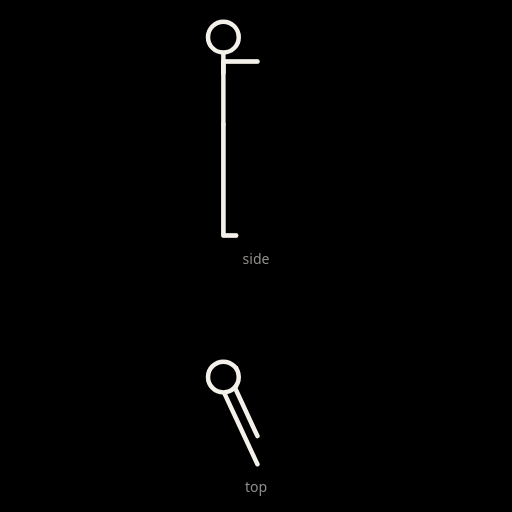
t = 0.00 s
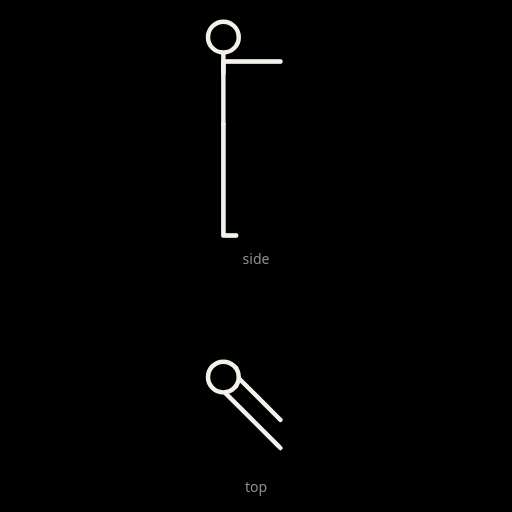
t = 0.91 s
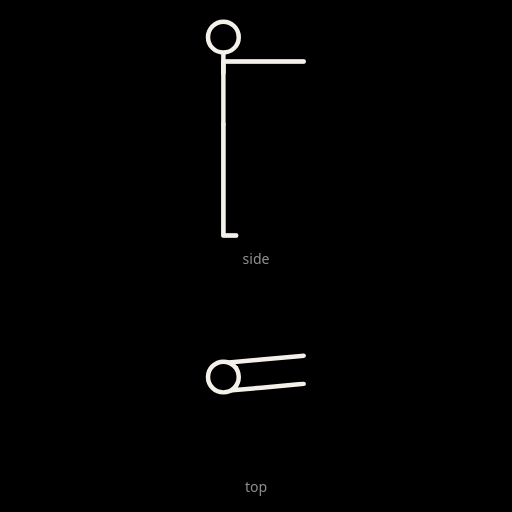
t = 1.80 s
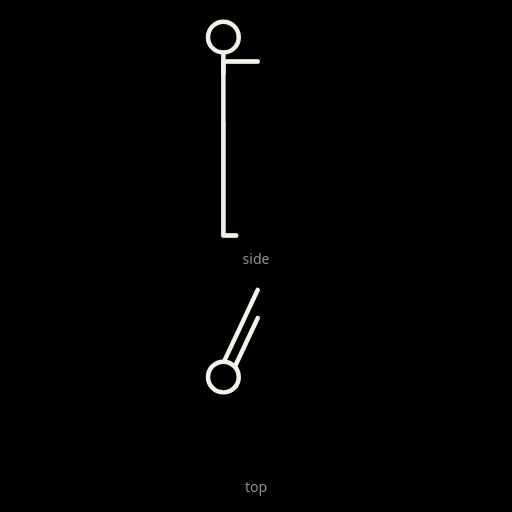
t = 2.68 s
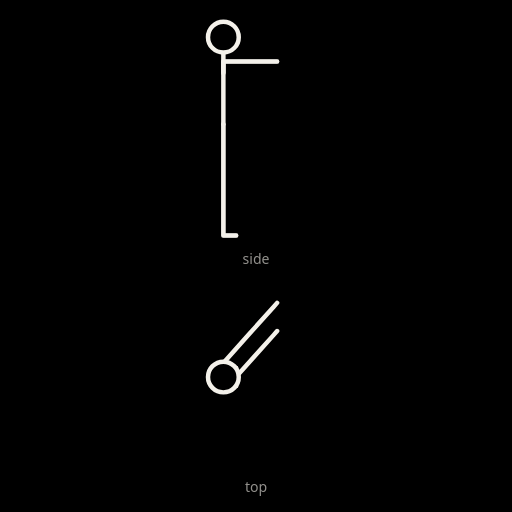
t = 3.57 s
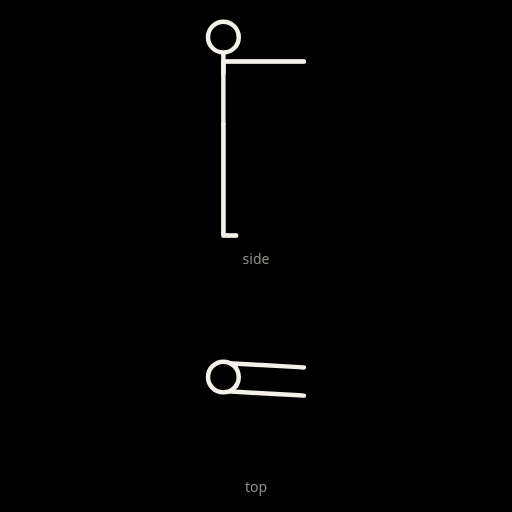
t = 4.46 s

The animated SVG that drew these frames (rendered in a browser with its animation timeline set to each time). Animation: 14 SMIL elements (animate=14); one cycle of 5.40 s, repeats indefinitely.

<svg xmlns="http://www.w3.org/2000/svg" viewBox="-348.8 -367.9 799.5 799.5" role="img" aria-label="Torso rotation stretch">
<title>Torso rotation stretch</title>
<rect x="-348.8" y="-367.9" width="799.5" height="799.5" style="fill:var(--doodle-backdrop, #000)"/>
<g fill="none" style="stroke:var(--doodle-ink, #f4f1ea)" stroke-width="7" stroke-linecap="round" stroke-linejoin="round">
<polyline points="0,-173.9 0,-173.9 0,-86 0,0 20,0" opacity="0.5"><animate attributeName="points" values="0,-173.9 0,-173.9 0,-86 0,0 20,0;0,-173.9 0,-173.9 0,-86 0,0 20,0;0,-173.9 0,-173.9 0,-86 0,0 20,0;0,-173.9 0,-173.9 0,-86 0,0 20,0;0,-173.9 0,-173.9 0,-86 0,0 20,0;0,-173.9 0,-173.9 0,-86 0,0 20,0;0,-173.9 0,-173.9 0,-86 0,0 20,0;0,-173.9 0,-173.9 0,-86 0,0 20,0;0,-173.9 0,-173.9 0,-86 0,0 20,0;0,-173.9 0,-173.9 0,-86 0,0 20,0;0,-173.9 0,-173.9 0,-86 0,0 20,0;0,-173.9 0,-173.9 0,-86 0,0 20,0;0,-173.9 0,-173.9 0,-86 0,0 20,0;0,-173.9 0,-173.9 0,-86 0,0 20,0;0,-173.9 0,-173.9 0,-86 0,0 20,0;0,-173.9 0,-173.9 0,-86 0,0 20,0;0,-173.9 0,-173.9 0,-86 0,0 20,0;0,-173.9 0,-173.9 0,-86 0,0 20,0;0,-173.9 0,-173.9 0,-86 0,0 20,0;0,-173.9 0,-173.9 0,-86 0,0 20,0;0,-173.9 0,-173.9 0,-86 0,0 20,0;0,-173.9 0,-173.9 0,-86 0,0 20,0;0,-173.9 0,-173.9 0,-86 0,0 20,0;0,-173.9 0,-173.9 0,-86 0,0 20,0;0,-173.9 0,-173.9 0,-86 0,0 20,0;0,-173.9 0,-173.9 0,-86 0,0 20,0;0,-173.9 0,-173.9 0,-86 0,0 20,0;0,-173.9 0,-173.9 0,-86 0,0 20,0;0,-173.9 0,-173.9 0,-86 0,0 20,0;0,-173.9 0,-173.9 0,-86 0,0 20,0;0,-173.9 0,-173.9 0,-86 0,0 20,0;0,-173.9 0,-173.9 0,-86 0,0 20,0;0,-173.9 0,-173.9 0,-86 0,0 20,0;0,-173.9 0,-173.9 0,-86 0,0 20,0;0,-173.9 0,-173.9 0,-86 0,0 20,0;0,-173.9 0,-173.9 0,-86 0,0 20,0;0,-173.9 0,-173.9 0,-86 0,0 20,0;0,-173.9 0,-173.9 0,-86 0,0 20,0;0,-173.9 0,-173.9 0,-86 0,0 20,0;0,-173.9 0,-173.9 0,-86 0,0 20,0;0,-173.9 0,-173.9 0,-86 0,0 20,0;0,-173.9 0,-173.9 0,-86 0,0 20,0;0,-173.9 0,-173.9 0,-86 0,0 20,0;0,-173.9 0,-173.9 0,-86 0,0 20,0;0,-173.9 0,-173.9 0,-86 0,0 20,0;0,-173.9 0,-173.9 0,-86 0,0 20,0;0,-173.9 0,-173.9 0,-86 0,0 20,0;0,-173.9 0,-173.9 0,-86 0,0 20,0;0,-173.9 0,-173.9 0,-86 0,0 20,0;0,-173.9 0,-173.9 0,-86 0,0 20,0;0,-173.9 0,-173.9 0,-86 0,0 20,0;0,-173.9 0,-173.9 0,-86 0,0 20,0;0,-173.9 0,-173.9 0,-86 0,0 20,0;0,-173.9 0,-173.9 0,-86 0,0 20,0;0,-173.9 0,-173.9 0,-86 0,0 20,0;0,-173.9 0,-173.9 0,-86 0,0 20,0;0,-173.9 0,-173.9 0,-86 0,0 20,0;0,-173.9 0,-173.9 0,-86 0,0 20,0;0,-173.9 0,-173.9 0,-86 0,0 20,0;0,-173.9 0,-173.9 0,-86 0,0 20,0;0,-173.9 0,-173.9 0,-86 0,0 20,0" dur="5.4s" repeatCount="indefinite" calcMode="linear" keyTimes="0.0000;0.0926;0.1071;0.1217;0.1362;0.1508;0.1653;0.1799;0.1944;0.2090;0.2235;0.2381;0.2526;0.2672;0.2817;0.2963;0.2963;0.3108;0.3254;0.3399;0.3545;0.3690;0.3836;0.3981;0.4127;0.4272;0.4418;0.4563;0.4709;0.4854;0.5000;0.5926;0.6071;0.6217;0.6362;0.6508;0.6653;0.6799;0.6944;0.7090;0.7235;0.7381;0.7526;0.7672;0.7817;0.7963;0.7963;0.8108;0.8254;0.8399;0.8545;0.8690;0.8836;0.8981;0.9127;0.9272;0.9418;0.9563;0.9709;0.9854;1.0000"/></polyline><polyline points="0,-253.9 0,-271.9 25.4,-271.9 49.8,-271.9 53.2,-271.9" opacity="0.5"><animate attributeName="points" values="0,-253.9 0,-271.9 25.4,-271.9 49.8,-271.9 53.2,-271.9;0,-253.9 0,-271.9 25.4,-271.9 49.8,-271.9 53.2,-271.9;0,-253.9 0,-271.9 26.2,-271.9 51.4,-271.9 54.8,-271.9;0,-253.9 0,-271.9 28.4,-271.9 55.8,-271.9 59.5,-271.9;0,-253.9 0,-271.9 31.9,-271.9 62.7,-271.9 66.9,-271.9;0,-253.9 0,-271.9 36.3,-271.9 71.4,-271.9 76.2,-271.9;0,-253.9 0,-271.9 41.2,-271.9 81.1,-271.9 86.5,-271.9;0,-253.9 0,-271.9 46.2,-271.9 90.7,-271.9 96.9,-271.9;0,-253.9 0,-271.9 50.6,-271.9 99.5,-271.9 106.3,-271.9;0,-253.9 0,-271.9 54.3,-271.9 106.7,-271.9 113.9,-271.9;0,-253.9 0,-271.9 56.9,-271.9 112,-271.9 119.6,-271.9;0,-253.9 0,-271.9 58.6,-271.9 115.3,-271.9 123.1,-271.9;0,-253.9 0,-271.9 59.5,-271.9 117.1,-271.9 125,-271.9;0,-253.9 0,-271.9 59.9,-271.9 117.8,-271.9 125.8,-271.9;0,-253.9 0,-271.9 60,-271.9 118,-271.9 126,-271.9;0,-253.9 0,-271.9 60,-271.9 118,-271.9 126,-271.9;0,-253.9 0,-271.9 60,-271.9 118,-271.9 126,-271.9;0,-253.9 0,-271.9 60,-271.9 118,-271.9 126,-271.9;0,-253.9 0,-271.9 59.9,-271.9 117.8,-271.9 125.8,-271.9;0,-253.9 0,-271.9 59.5,-271.9 117.1,-271.9 125,-271.9;0,-253.9 0,-271.9 58.6,-271.9 115.3,-271.9 123.1,-271.9;0,-253.9 0,-271.9 56.9,-271.9 112,-271.9 119.6,-271.9;0,-253.9 0,-271.9 54.3,-271.9 106.7,-271.9 113.9,-271.9;0,-253.9 0,-271.9 50.6,-271.9 99.5,-271.9 106.3,-271.9;0,-253.9 0,-271.9 46.2,-271.9 90.7,-271.9 96.9,-271.9;0,-253.9 0,-271.9 41.2,-271.9 81.1,-271.9 86.5,-271.9;0,-253.9 0,-271.9 36.3,-271.9 71.4,-271.9 76.2,-271.9;0,-253.9 0,-271.9 31.9,-271.9 62.7,-271.9 66.9,-271.9;0,-253.9 0,-271.9 28.4,-271.9 55.8,-271.9 59.5,-271.9;0,-253.9 0,-271.9 26.2,-271.9 51.4,-271.9 54.8,-271.9;0,-253.9 0,-271.9 25.4,-271.9 49.8,-271.9 53.2,-271.9;0,-253.9 0,-271.9 25.4,-271.9 49.8,-271.9 53.2,-271.9;0,-253.9 0,-271.9 26.2,-271.9 51.4,-271.9 54.8,-271.9;0,-253.9 0,-271.9 28.4,-271.9 55.8,-271.9 59.5,-271.9;0,-253.9 0,-271.9 31.9,-271.9 62.7,-271.9 66.9,-271.9;0,-253.9 0,-271.9 36.3,-271.9 71.4,-271.9 76.2,-271.9;0,-253.9 0,-271.9 41.2,-271.9 81.1,-271.9 86.5,-271.9;0,-253.9 0,-271.9 46.2,-271.9 90.7,-271.9 96.9,-271.9;0,-253.9 0,-271.9 50.6,-271.9 99.5,-271.9 106.3,-271.9;0,-253.9 0,-271.9 54.3,-271.9 106.7,-271.9 113.9,-271.9;0,-253.9 0,-271.9 56.9,-271.9 112,-271.9 119.6,-271.9;0,-253.9 0,-271.9 58.6,-271.9 115.3,-271.9 123.1,-271.9;0,-253.9 0,-271.9 59.5,-271.9 117.1,-271.9 125,-271.9;0,-253.9 0,-271.9 59.9,-271.9 117.8,-271.9 125.8,-271.9;0,-253.9 0,-271.9 60,-271.9 118,-271.9 126,-271.9;0,-253.9 0,-271.9 60,-271.9 118,-271.9 126,-271.9;0,-253.9 0,-271.9 60,-271.9 118,-271.9 126,-271.9;0,-253.9 0,-271.9 60,-271.9 118,-271.9 126,-271.9;0,-253.9 0,-271.9 59.9,-271.9 117.8,-271.9 125.8,-271.9;0,-253.9 0,-271.9 59.5,-271.9 117.1,-271.9 125,-271.9;0,-253.9 0,-271.9 58.6,-271.9 115.3,-271.9 123.1,-271.9;0,-253.9 0,-271.9 56.9,-271.9 112,-271.9 119.6,-271.9;0,-253.9 0,-271.9 54.3,-271.9 106.7,-271.9 113.9,-271.9;0,-253.9 0,-271.9 50.6,-271.9 99.5,-271.9 106.3,-271.9;0,-253.9 0,-271.9 46.2,-271.9 90.7,-271.9 96.9,-271.9;0,-253.9 0,-271.9 41.2,-271.9 81.1,-271.9 86.5,-271.9;0,-253.9 0,-271.9 36.3,-271.9 71.4,-271.9 76.2,-271.9;0,-253.9 0,-271.9 31.9,-271.9 62.7,-271.9 66.9,-271.9;0,-253.9 0,-271.9 28.4,-271.9 55.8,-271.9 59.5,-271.9;0,-253.9 0,-271.9 26.2,-271.9 51.4,-271.9 54.8,-271.9;0,-253.9 0,-271.9 25.4,-271.9 49.8,-271.9 53.2,-271.9" dur="5.4s" repeatCount="indefinite" calcMode="linear" keyTimes="0.0000;0.0926;0.1071;0.1217;0.1362;0.1508;0.1653;0.1799;0.1944;0.2090;0.2235;0.2381;0.2526;0.2672;0.2817;0.2963;0.2963;0.3108;0.3254;0.3399;0.3545;0.3690;0.3836;0.3981;0.4127;0.4272;0.4418;0.4563;0.4709;0.4854;0.5000;0.5926;0.6071;0.6217;0.6362;0.6508;0.6653;0.6799;0.6944;0.7090;0.7235;0.7381;0.7526;0.7672;0.7817;0.7963;0.7963;0.8108;0.8254;0.8399;0.8545;0.8690;0.8836;0.8981;0.9127;0.9272;0.9418;0.9563;0.9709;0.9854;1.0000"/></polyline><polyline points="0,-173.9 0,-213.9 0,-253.9 0,-273.9 0,-285.9"><animate attributeName="points" values="0,-173.9 0,-213.9 0,-253.9 0,-273.9 0,-285.9;0,-173.9 0,-213.9 0,-253.9 0,-273.9 0,-285.9;0,-173.9 0,-213.9 0,-253.9 0,-273.9 0,-285.9;0,-173.9 0,-213.9 0,-253.9 0,-273.9 0,-285.9;0,-173.9 0,-213.9 0,-253.9 0,-273.9 0,-285.9;0,-173.9 0,-213.9 0,-253.9 0,-273.9 0,-285.9;0,-173.9 0,-213.9 0,-253.9 0,-273.9 0,-285.9;0,-173.9 0,-213.9 0,-253.9 0,-273.9 0,-285.9;0,-173.9 0,-213.9 0,-253.9 0,-273.9 0,-285.9;0,-173.9 0,-213.9 0,-253.9 0,-273.9 0,-285.9;0,-173.9 0,-213.9 0,-253.9 0,-273.9 0,-285.9;0,-173.9 0,-213.9 0,-253.9 0,-273.9 0,-285.9;0,-173.9 0,-213.9 0,-253.9 0,-273.9 0,-285.9;0,-173.9 0,-213.9 0,-253.9 0,-273.9 0,-285.9;0,-173.9 0,-213.9 0,-253.9 0,-273.9 0,-285.9;0,-173.9 0,-213.9 0,-253.9 0,-273.9 0,-285.9;0,-173.9 0,-213.9 0,-253.9 0,-273.9 0,-285.9;0,-173.9 0,-213.9 0,-253.9 0,-273.9 0,-285.9;0,-173.9 0,-213.9 0,-253.9 0,-273.9 0,-285.9;0,-173.9 0,-213.9 0,-253.9 0,-273.9 0,-285.9;0,-173.9 0,-213.9 0,-253.9 0,-273.9 0,-285.9;0,-173.9 0,-213.9 0,-253.9 0,-273.9 0,-285.9;0,-173.9 0,-213.9 0,-253.9 0,-273.9 0,-285.9;0,-173.9 0,-213.9 0,-253.9 0,-273.9 0,-285.9;0,-173.9 0,-213.9 0,-253.9 0,-273.9 0,-285.9;0,-173.9 0,-213.9 0,-253.9 0,-273.9 0,-285.9;0,-173.9 0,-213.9 0,-253.9 0,-273.9 0,-285.9;0,-173.9 0,-213.9 0,-253.9 0,-273.9 0,-285.9;0,-173.9 0,-213.9 0,-253.9 0,-273.9 0,-285.9;0,-173.9 0,-213.9 0,-253.9 0,-273.9 0,-285.9;0,-173.9 0,-213.9 0,-253.9 0,-273.9 0,-285.9;0,-173.9 0,-213.9 0,-253.9 0,-273.9 0,-285.9;0,-173.9 0,-213.9 0,-253.9 0,-273.9 0,-285.9;0,-173.9 0,-213.9 0,-253.9 0,-273.9 0,-285.9;0,-173.9 0,-213.9 0,-253.9 0,-273.9 0,-285.9;0,-173.9 0,-213.9 0,-253.9 0,-273.9 0,-285.9;0,-173.9 0,-213.9 0,-253.9 0,-273.9 0,-285.9;0,-173.9 0,-213.9 0,-253.9 0,-273.9 0,-285.9;0,-173.9 0,-213.9 0,-253.9 0,-273.9 0,-285.9;0,-173.9 0,-213.9 0,-253.9 0,-273.9 0,-285.9;0,-173.9 0,-213.9 0,-253.9 0,-273.9 0,-285.9;0,-173.9 0,-213.9 0,-253.9 0,-273.9 0,-285.9;0,-173.9 0,-213.9 0,-253.9 0,-273.9 0,-285.9;0,-173.9 0,-213.9 0,-253.9 0,-273.9 0,-285.9;0,-173.9 0,-213.9 0,-253.9 0,-273.9 0,-285.9;0,-173.9 0,-213.9 0,-253.9 0,-273.9 0,-285.9;0,-173.9 0,-213.9 0,-253.9 0,-273.9 0,-285.9;0,-173.9 0,-213.9 0,-253.9 0,-273.9 0,-285.9;0,-173.9 0,-213.9 0,-253.9 0,-273.9 0,-285.9;0,-173.9 0,-213.9 0,-253.9 0,-273.9 0,-285.9;0,-173.9 0,-213.9 0,-253.9 0,-273.9 0,-285.9;0,-173.9 0,-213.9 0,-253.9 0,-273.9 0,-285.9;0,-173.9 0,-213.9 0,-253.9 0,-273.9 0,-285.9;0,-173.9 0,-213.9 0,-253.9 0,-273.9 0,-285.9;0,-173.9 0,-213.9 0,-253.9 0,-273.9 0,-285.9;0,-173.9 0,-213.9 0,-253.9 0,-273.9 0,-285.9;0,-173.9 0,-213.9 0,-253.9 0,-273.9 0,-285.9;0,-173.9 0,-213.9 0,-253.9 0,-273.9 0,-285.9;0,-173.9 0,-213.9 0,-253.9 0,-273.9 0,-285.9;0,-173.9 0,-213.9 0,-253.9 0,-273.9 0,-285.9;0,-173.9 0,-213.9 0,-253.9 0,-273.9 0,-285.9" dur="5.4s" repeatCount="indefinite" calcMode="linear" keyTimes="0.0000;0.0926;0.1071;0.1217;0.1362;0.1508;0.1653;0.1799;0.1944;0.2090;0.2235;0.2381;0.2526;0.2672;0.2817;0.2963;0.2963;0.3108;0.3254;0.3399;0.3545;0.3690;0.3836;0.3981;0.4127;0.4272;0.4418;0.4563;0.4709;0.4854;0.5000;0.5926;0.6071;0.6217;0.6362;0.6508;0.6653;0.6799;0.6944;0.7090;0.7235;0.7381;0.7526;0.7672;0.7817;0.7963;0.7963;0.8108;0.8254;0.8399;0.8545;0.8690;0.8836;0.8981;0.9127;0.9272;0.9418;0.9563;0.9709;0.9854;1.0000"/></polyline><circle cx="0" cy="-309.9" r="24" style="fill:var(--doodle-paper, #000)"><animate attributeName="cx" values="0;0;0;0;0;0;0;0;0;0;0;0;0;0;0;0;0;0;0;0;0;0;0;0;0;0;0;0;0;0;0;0;0;0;0;0;0;0;0;0;0;0;0;0;0;0;0;0;0;0;0;0;0;0;0;0;0;0;0;0;0" dur="5.4s" repeatCount="indefinite" calcMode="linear" keyTimes="0.0000;0.0926;0.1071;0.1217;0.1362;0.1508;0.1653;0.1799;0.1944;0.2090;0.2235;0.2381;0.2526;0.2672;0.2817;0.2963;0.2963;0.3108;0.3254;0.3399;0.3545;0.3690;0.3836;0.3981;0.4127;0.4272;0.4418;0.4563;0.4709;0.4854;0.5000;0.5926;0.6071;0.6217;0.6362;0.6508;0.6653;0.6799;0.6944;0.7090;0.7235;0.7381;0.7526;0.7672;0.7817;0.7963;0.7963;0.8108;0.8254;0.8399;0.8545;0.8690;0.8836;0.8981;0.9127;0.9272;0.9418;0.9563;0.9709;0.9854;1.0000"/><animate attributeName="cy" values="-309.9;-309.9;-309.9;-309.9;-309.9;-309.9;-309.9;-309.9;-309.9;-309.9;-309.9;-309.9;-309.9;-309.9;-309.9;-309.9;-309.9;-309.9;-309.9;-309.9;-309.9;-309.9;-309.9;-309.9;-309.9;-309.9;-309.9;-309.9;-309.9;-309.9;-309.9;-309.9;-309.9;-309.9;-309.9;-309.9;-309.9;-309.9;-309.9;-309.9;-309.9;-309.9;-309.9;-309.9;-309.9;-309.9;-309.9;-309.9;-309.9;-309.9;-309.9;-309.9;-309.9;-309.9;-309.9;-309.9;-309.9;-309.9;-309.9;-309.9;-309.9" dur="5.4s" repeatCount="indefinite" calcMode="linear" keyTimes="0.0000;0.0926;0.1071;0.1217;0.1362;0.1508;0.1653;0.1799;0.1944;0.2090;0.2235;0.2381;0.2526;0.2672;0.2817;0.2963;0.2963;0.3108;0.3254;0.3399;0.3545;0.3690;0.3836;0.3981;0.4127;0.4272;0.4418;0.4563;0.4709;0.4854;0.5000;0.5926;0.6071;0.6217;0.6362;0.6508;0.6653;0.6799;0.6944;0.7090;0.7235;0.7381;0.7526;0.7672;0.7817;0.7963;0.7963;0.8108;0.8254;0.8399;0.8545;0.8690;0.8836;0.8981;0.9127;0.9272;0.9418;0.9563;0.9709;0.9854;1.0000"/></circle><polyline points="0,-173.9 0,-173.9 0,-86 0,0 20,0"><animate attributeName="points" values="0,-173.9 0,-173.9 0,-86 0,0 20,0;0,-173.9 0,-173.9 0,-86 0,0 20,0;0,-173.9 0,-173.9 0,-86 0,0 20,0;0,-173.9 0,-173.9 0,-86 0,0 20,0;0,-173.9 0,-173.9 0,-86 0,0 20,0;0,-173.9 0,-173.9 0,-86 0,0 20,0;0,-173.9 0,-173.9 0,-86 0,0 20,0;0,-173.9 0,-173.9 0,-86 0,0 20,0;0,-173.9 0,-173.9 0,-86 0,0 20,0;0,-173.9 0,-173.9 0,-86 0,0 20,0;0,-173.9 0,-173.9 0,-86 0,0 20,0;0,-173.9 0,-173.9 0,-86 0,0 20,0;0,-173.9 0,-173.9 0,-86 0,0 20,0;0,-173.9 0,-173.9 0,-86 0,0 20,0;0,-173.9 0,-173.9 0,-86 0,0 20,0;0,-173.9 0,-173.9 0,-86 0,0 20,0;0,-173.9 0,-173.9 0,-86 0,0 20,0;0,-173.9 0,-173.9 0,-86 0,0 20,0;0,-173.9 0,-173.9 0,-86 0,0 20,0;0,-173.9 0,-173.9 0,-86 0,0 20,0;0,-173.9 0,-173.9 0,-86 0,0 20,0;0,-173.9 0,-173.9 0,-86 0,0 20,0;0,-173.9 0,-173.9 0,-86 0,0 20,0;0,-173.9 0,-173.9 0,-86 0,0 20,0;0,-173.9 0,-173.9 0,-86 0,0 20,0;0,-173.9 0,-173.9 0,-86 0,0 20,0;0,-173.9 0,-173.9 0,-86 0,0 20,0;0,-173.9 0,-173.9 0,-86 0,0 20,0;0,-173.9 0,-173.9 0,-86 0,0 20,0;0,-173.9 0,-173.9 0,-86 0,0 20,0;0,-173.9 0,-173.9 0,-86 0,0 20,0;0,-173.9 0,-173.9 0,-86 0,0 20,0;0,-173.9 0,-173.9 0,-86 0,0 20,0;0,-173.9 0,-173.9 0,-86 0,0 20,0;0,-173.9 0,-173.9 0,-86 0,0 20,0;0,-173.9 0,-173.9 0,-86 0,0 20,0;0,-173.9 0,-173.9 0,-86 0,0 20,0;0,-173.9 0,-173.9 0,-86 0,0 20,0;0,-173.9 0,-173.9 0,-86 0,0 20,0;0,-173.9 0,-173.9 0,-86 0,0 20,0;0,-173.9 0,-173.9 0,-86 0,0 20,0;0,-173.9 0,-173.9 0,-86 0,0 20,0;0,-173.9 0,-173.9 0,-86 0,0 20,0;0,-173.9 0,-173.9 0,-86 0,0 20,0;0,-173.9 0,-173.9 0,-86 0,0 20,0;0,-173.9 0,-173.9 0,-86 0,0 20,0;0,-173.9 0,-173.9 0,-86 0,0 20,0;0,-173.9 0,-173.9 0,-86 0,0 20,0;0,-173.9 0,-173.9 0,-86 0,0 20,0;0,-173.9 0,-173.9 0,-86 0,0 20,0;0,-173.9 0,-173.9 0,-86 0,0 20,0;0,-173.9 0,-173.9 0,-86 0,0 20,0;0,-173.9 0,-173.9 0,-86 0,0 20,0;0,-173.9 0,-173.9 0,-86 0,0 20,0;0,-173.9 0,-173.9 0,-86 0,0 20,0;0,-173.9 0,-173.9 0,-86 0,0 20,0;0,-173.9 0,-173.9 0,-86 0,0 20,0;0,-173.9 0,-173.9 0,-86 0,0 20,0;0,-173.9 0,-173.9 0,-86 0,0 20,0;0,-173.9 0,-173.9 0,-86 0,0 20,0;0,-173.9 0,-173.9 0,-86 0,0 20,0" dur="5.4s" repeatCount="indefinite" calcMode="linear" keyTimes="0.0000;0.0926;0.1071;0.1217;0.1362;0.1508;0.1653;0.1799;0.1944;0.2090;0.2235;0.2381;0.2526;0.2672;0.2817;0.2963;0.2963;0.3108;0.3254;0.3399;0.3545;0.3690;0.3836;0.3981;0.4127;0.4272;0.4418;0.4563;0.4709;0.4854;0.5000;0.5926;0.6071;0.6217;0.6362;0.6508;0.6653;0.6799;0.6944;0.7090;0.7235;0.7381;0.7526;0.7672;0.7817;0.7963;0.7963;0.8108;0.8254;0.8399;0.8545;0.8690;0.8836;0.8981;0.9127;0.9272;0.9418;0.9563;0.9709;0.9854;1.0000"/></polyline><polyline points="0,-253.9 0,-271.9 25.4,-271.9 49.8,-271.9 53.2,-271.9"><animate attributeName="points" values="0,-253.9 0,-271.9 25.4,-271.9 49.8,-271.9 53.2,-271.9;0,-253.9 0,-271.9 25.4,-271.9 49.8,-271.9 53.2,-271.9;0,-253.9 0,-271.9 26.2,-271.9 51.4,-271.9 54.8,-271.9;0,-253.9 0,-271.9 28.4,-271.9 55.8,-271.9 59.5,-271.9;0,-253.9 0,-271.9 31.9,-271.9 62.7,-271.9 66.9,-271.9;0,-253.9 0,-271.9 36.3,-271.9 71.4,-271.9 76.2,-271.9;0,-253.9 0,-271.9 41.2,-271.9 81.1,-271.9 86.5,-271.9;0,-253.9 0,-271.9 46.2,-271.9 90.7,-271.9 96.9,-271.9;0,-253.9 0,-271.9 50.6,-271.9 99.5,-271.9 106.3,-271.9;0,-253.9 0,-271.9 54.3,-271.9 106.7,-271.9 113.9,-271.9;0,-253.9 0,-271.9 56.9,-271.9 112,-271.9 119.6,-271.9;0,-253.9 0,-271.9 58.6,-271.9 115.3,-271.9 123.1,-271.9;0,-253.9 0,-271.9 59.5,-271.9 117.1,-271.9 125,-271.9;0,-253.9 0,-271.9 59.9,-271.9 117.8,-271.9 125.8,-271.9;0,-253.9 0,-271.9 60,-271.9 118,-271.9 126,-271.9;0,-253.9 0,-271.9 60,-271.9 118,-271.9 126,-271.9;0,-253.9 0,-271.9 60,-271.9 118,-271.9 126,-271.9;0,-253.9 0,-271.9 60,-271.9 118,-271.9 126,-271.9;0,-253.9 0,-271.9 59.9,-271.9 117.8,-271.9 125.8,-271.9;0,-253.9 0,-271.9 59.5,-271.9 117.1,-271.9 125,-271.9;0,-253.9 0,-271.9 58.6,-271.9 115.3,-271.9 123.1,-271.9;0,-253.9 0,-271.9 56.9,-271.9 112,-271.9 119.6,-271.9;0,-253.9 0,-271.9 54.3,-271.9 106.7,-271.9 113.9,-271.9;0,-253.9 0,-271.9 50.6,-271.9 99.5,-271.9 106.3,-271.9;0,-253.9 0,-271.9 46.2,-271.9 90.7,-271.9 96.9,-271.9;0,-253.9 0,-271.9 41.2,-271.9 81.1,-271.9 86.5,-271.9;0,-253.9 0,-271.9 36.3,-271.9 71.4,-271.9 76.2,-271.9;0,-253.9 0,-271.9 31.9,-271.9 62.7,-271.9 66.9,-271.9;0,-253.9 0,-271.9 28.4,-271.9 55.8,-271.9 59.5,-271.9;0,-253.9 0,-271.9 26.2,-271.9 51.4,-271.9 54.8,-271.9;0,-253.9 0,-271.9 25.4,-271.9 49.8,-271.9 53.2,-271.9;0,-253.9 0,-271.9 25.4,-271.9 49.8,-271.9 53.2,-271.9;0,-253.9 0,-271.9 26.2,-271.9 51.4,-271.9 54.8,-271.9;0,-253.9 0,-271.9 28.4,-271.9 55.8,-271.9 59.5,-271.9;0,-253.9 0,-271.9 31.9,-271.9 62.7,-271.9 66.9,-271.9;0,-253.9 0,-271.9 36.3,-271.9 71.4,-271.9 76.2,-271.9;0,-253.9 0,-271.9 41.2,-271.9 81.1,-271.9 86.5,-271.9;0,-253.9 0,-271.9 46.2,-271.9 90.7,-271.9 96.9,-271.9;0,-253.9 0,-271.9 50.6,-271.9 99.5,-271.9 106.3,-271.9;0,-253.9 0,-271.9 54.3,-271.9 106.7,-271.9 113.9,-271.9;0,-253.9 0,-271.9 56.9,-271.9 112,-271.9 119.6,-271.9;0,-253.9 0,-271.9 58.6,-271.9 115.3,-271.9 123.1,-271.9;0,-253.9 0,-271.9 59.5,-271.9 117.1,-271.9 125,-271.9;0,-253.9 0,-271.9 59.9,-271.9 117.8,-271.9 125.8,-271.9;0,-253.9 0,-271.9 60,-271.9 118,-271.9 126,-271.9;0,-253.9 0,-271.9 60,-271.9 118,-271.9 126,-271.9;0,-253.9 0,-271.9 60,-271.9 118,-271.9 126,-271.9;0,-253.9 0,-271.9 60,-271.9 118,-271.9 126,-271.9;0,-253.9 0,-271.9 59.9,-271.9 117.8,-271.9 125.8,-271.9;0,-253.9 0,-271.9 59.5,-271.9 117.1,-271.9 125,-271.9;0,-253.9 0,-271.9 58.6,-271.9 115.3,-271.9 123.1,-271.9;0,-253.9 0,-271.9 56.9,-271.9 112,-271.9 119.6,-271.9;0,-253.9 0,-271.9 54.3,-271.9 106.7,-271.9 113.9,-271.9;0,-253.9 0,-271.9 50.6,-271.9 99.5,-271.9 106.3,-271.9;0,-253.9 0,-271.9 46.2,-271.9 90.7,-271.9 96.9,-271.9;0,-253.9 0,-271.9 41.2,-271.9 81.1,-271.9 86.5,-271.9;0,-253.9 0,-271.9 36.3,-271.9 71.4,-271.9 76.2,-271.9;0,-253.9 0,-271.9 31.9,-271.9 62.7,-271.9 66.9,-271.9;0,-253.9 0,-271.9 28.4,-271.9 55.8,-271.9 59.5,-271.9;0,-253.9 0,-271.9 26.2,-271.9 51.4,-271.9 54.8,-271.9;0,-253.9 0,-271.9 25.4,-271.9 49.8,-271.9 53.2,-271.9" dur="5.4s" repeatCount="indefinite" calcMode="linear" keyTimes="0.0000;0.0926;0.1071;0.1217;0.1362;0.1508;0.1653;0.1799;0.1944;0.2090;0.2235;0.2381;0.2526;0.2672;0.2817;0.2963;0.2963;0.3108;0.3254;0.3399;0.3545;0.3690;0.3836;0.3981;0.4127;0.4272;0.4418;0.4563;0.4709;0.4854;0.5000;0.5926;0.6071;0.6217;0.6362;0.6508;0.6653;0.6799;0.6944;0.7090;0.7235;0.7381;0.7526;0.7672;0.7817;0.7963;0.7963;0.8108;0.8254;0.8399;0.8545;0.8690;0.8836;0.8981;0.9127;0.9272;0.9418;0.9563;0.9709;0.9854;1.0000"/></polyline>
<polyline points="0,220.8 0,212.8 0,209.8 0,206.8 20,206.8"><animate attributeName="points" values="0,220.8 0,212.8 0,209.8 0,206.8 20,206.8;0,220.8 0,212.8 0,209.8 0,206.8 20,206.8;0,220.8 0,212.8 0,209.8 0,206.8 20,206.8;0,220.8 0,212.8 0,209.8 0,206.8 20,206.8;0,220.8 0,212.8 0,209.8 0,206.8 20,206.8;0,220.8 0,212.8 0,209.8 0,206.8 20,206.8;0,220.8 0,212.8 0,209.8 0,206.8 20,206.8;0,220.8 0,212.8 0,209.8 0,206.8 20,206.8;0,220.8 0,212.8 0,209.8 0,206.8 20,206.8;0,220.8 0,212.8 0,209.8 0,206.8 20,206.8;0,220.8 0,212.8 0,209.8 0,206.8 20,206.8;0,220.8 0,212.8 0,209.8 0,206.8 20,206.8;0,220.8 0,212.8 0,209.8 0,206.8 20,206.8;0,220.8 0,212.8 0,209.8 0,206.8 20,206.8;0,220.8 0,212.8 0,209.8 0,206.8 20,206.8;0,220.8 0,212.8 0,209.8 0,206.8 20,206.8;0,220.8 0,212.8 0,209.8 0,206.8 20,206.8;0,220.8 0,212.8 0,209.8 0,206.8 20,206.8;0,220.8 0,212.8 0,209.8 0,206.8 20,206.8;0,220.8 0,212.8 0,209.8 0,206.8 20,206.8;0,220.8 0,212.8 0,209.8 0,206.8 20,206.8;0,220.8 0,212.8 0,209.8 0,206.8 20,206.8;0,220.8 0,212.8 0,209.8 0,206.8 20,206.8;0,220.8 0,212.8 0,209.8 0,206.8 20,206.8;0,220.8 0,212.8 0,209.8 0,206.8 20,206.8;0,220.8 0,212.8 0,209.8 0,206.8 20,206.8;0,220.8 0,212.8 0,209.8 0,206.8 20,206.8;0,220.8 0,212.8 0,209.8 0,206.8 20,206.8;0,220.8 0,212.8 0,209.8 0,206.8 20,206.8;0,220.8 0,212.8 0,209.8 0,206.8 20,206.8;0,220.8 0,212.8 0,209.8 0,206.8 20,206.8;0,220.8 0,212.8 0,209.8 0,206.8 20,206.8;0,220.8 0,212.8 0,209.8 0,206.8 20,206.8;0,220.8 0,212.8 0,209.8 0,206.8 20,206.8;0,220.8 0,212.8 0,209.8 0,206.8 20,206.8;0,220.8 0,212.8 0,209.8 0,206.8 20,206.8;0,220.8 0,212.8 0,209.8 0,206.8 20,206.8;0,220.8 0,212.8 0,209.8 0,206.8 20,206.8;0,220.8 0,212.8 0,209.8 0,206.8 20,206.8;0,220.8 0,212.8 0,209.8 0,206.8 20,206.8;0,220.8 0,212.8 0,209.8 0,206.8 20,206.8;0,220.8 0,212.8 0,209.8 0,206.8 20,206.8;0,220.8 0,212.8 0,209.8 0,206.8 20,206.8;0,220.8 0,212.8 0,209.8 0,206.8 20,206.8;0,220.8 0,212.8 0,209.8 0,206.8 20,206.8;0,220.8 0,212.8 0,209.8 0,206.8 20,206.8;0,220.8 0,212.8 0,209.8 0,206.8 20,206.8;0,220.8 0,212.8 0,209.8 0,206.8 20,206.8;0,220.8 0,212.8 0,209.8 0,206.8 20,206.8;0,220.8 0,212.8 0,209.8 0,206.8 20,206.8;0,220.8 0,212.8 0,209.8 0,206.8 20,206.8;0,220.8 0,212.8 0,209.8 0,206.8 20,206.8;0,220.8 0,212.8 0,209.8 0,206.8 20,206.8;0,220.8 0,212.8 0,209.8 0,206.8 20,206.8;0,220.8 0,212.8 0,209.8 0,206.8 20,206.8;0,220.8 0,212.8 0,209.8 0,206.8 20,206.8;0,220.8 0,212.8 0,209.8 0,206.8 20,206.8;0,220.8 0,212.8 0,209.8 0,206.8 20,206.8;0,220.8 0,212.8 0,209.8 0,206.8 20,206.8;0,220.8 0,212.8 0,209.8 0,206.8 20,206.8;0,220.8 0,212.8 0,209.8 0,206.8 20,206.8" dur="5.4s" repeatCount="indefinite" calcMode="linear" keyTimes="0.0000;0.0926;0.1071;0.1217;0.1362;0.1508;0.1653;0.1799;0.1944;0.2090;0.2235;0.2381;0.2526;0.2672;0.2817;0.2963;0.2963;0.3108;0.3254;0.3399;0.3545;0.3690;0.3836;0.3981;0.4127;0.4272;0.4418;0.4563;0.4709;0.4854;0.5000;0.5926;0.6071;0.6217;0.6362;0.6508;0.6653;0.6799;0.6944;0.7090;0.7235;0.7381;0.7526;0.7672;0.7817;0.7963;0.7963;0.8108;0.8254;0.8399;0.8545;0.8690;0.8836;0.8981;0.9127;0.9272;0.9418;0.9563;0.9709;0.9854;1.0000"/></polyline><polyline points="0,220.8 0,228.8 0,231.8 0,234.8 20,234.8"><animate attributeName="points" values="0,220.8 0,228.8 0,231.8 0,234.8 20,234.8;0,220.8 0,228.8 0,231.8 0,234.8 20,234.8;0,220.8 0,228.8 0,231.8 0,234.8 20,234.8;0,220.8 0,228.8 0,231.8 0,234.8 20,234.8;0,220.8 0,228.8 0,231.8 0,234.8 20,234.8;0,220.8 0,228.8 0,231.8 0,234.8 20,234.8;0,220.8 0,228.8 0,231.8 0,234.8 20,234.8;0,220.8 0,228.8 0,231.8 0,234.8 20,234.8;0,220.8 0,228.8 0,231.8 0,234.8 20,234.8;0,220.8 0,228.8 0,231.8 0,234.8 20,234.8;0,220.8 0,228.8 0,231.8 0,234.8 20,234.8;0,220.8 0,228.8 0,231.8 0,234.8 20,234.8;0,220.8 0,228.8 0,231.8 0,234.8 20,234.8;0,220.8 0,228.8 0,231.8 0,234.8 20,234.8;0,220.8 0,228.8 0,231.8 0,234.8 20,234.8;0,220.8 0,228.8 0,231.8 0,234.8 20,234.8;0,220.8 0,228.8 0,231.8 0,234.8 20,234.8;0,220.8 0,228.8 0,231.8 0,234.8 20,234.8;0,220.8 0,228.8 0,231.8 0,234.8 20,234.8;0,220.8 0,228.8 0,231.8 0,234.8 20,234.8;0,220.8 0,228.8 0,231.8 0,234.8 20,234.8;0,220.8 0,228.8 0,231.8 0,234.8 20,234.8;0,220.8 0,228.8 0,231.8 0,234.8 20,234.8;0,220.8 0,228.8 0,231.8 0,234.8 20,234.8;0,220.8 0,228.8 0,231.8 0,234.8 20,234.8;0,220.8 0,228.8 0,231.8 0,234.8 20,234.8;0,220.8 0,228.8 0,231.8 0,234.8 20,234.8;0,220.8 0,228.8 0,231.8 0,234.8 20,234.8;0,220.8 0,228.8 0,231.8 0,234.8 20,234.8;0,220.8 0,228.8 0,231.8 0,234.8 20,234.8;0,220.8 0,228.8 0,231.8 0,234.8 20,234.8;0,220.8 0,228.8 0,231.8 0,234.8 20,234.8;0,220.8 0,228.8 0,231.8 0,234.8 20,234.8;0,220.8 0,228.8 0,231.8 0,234.8 20,234.8;0,220.8 0,228.8 0,231.8 0,234.8 20,234.8;0,220.8 0,228.8 0,231.8 0,234.8 20,234.8;0,220.8 0,228.8 0,231.8 0,234.8 20,234.8;0,220.8 0,228.8 0,231.8 0,234.8 20,234.8;0,220.8 0,228.8 0,231.8 0,234.8 20,234.8;0,220.8 0,228.8 0,231.8 0,234.8 20,234.8;0,220.8 0,228.8 0,231.8 0,234.8 20,234.8;0,220.8 0,228.8 0,231.8 0,234.8 20,234.8;0,220.8 0,228.8 0,231.8 0,234.8 20,234.8;0,220.8 0,228.8 0,231.8 0,234.8 20,234.8;0,220.8 0,228.8 0,231.8 0,234.8 20,234.8;0,220.8 0,228.8 0,231.8 0,234.8 20,234.8;0,220.8 0,228.8 0,231.8 0,234.8 20,234.8;0,220.8 0,228.8 0,231.8 0,234.8 20,234.8;0,220.8 0,228.8 0,231.8 0,234.8 20,234.8;0,220.8 0,228.8 0,231.8 0,234.8 20,234.8;0,220.8 0,228.8 0,231.8 0,234.8 20,234.8;0,220.8 0,228.8 0,231.8 0,234.8 20,234.8;0,220.8 0,228.8 0,231.8 0,234.8 20,234.8;0,220.8 0,228.8 0,231.8 0,234.8 20,234.8;0,220.8 0,228.8 0,231.8 0,234.8 20,234.8;0,220.8 0,228.8 0,231.8 0,234.8 20,234.8;0,220.8 0,228.8 0,231.8 0,234.8 20,234.8;0,220.8 0,228.8 0,231.8 0,234.8 20,234.8;0,220.8 0,228.8 0,231.8 0,234.8 20,234.8;0,220.8 0,228.8 0,231.8 0,234.8 20,234.8;0,220.8 0,228.8 0,231.8 0,234.8 20,234.8" dur="5.4s" repeatCount="indefinite" calcMode="linear" keyTimes="0.0000;0.0926;0.1071;0.1217;0.1362;0.1508;0.1653;0.1799;0.1944;0.2090;0.2235;0.2381;0.2526;0.2672;0.2817;0.2963;0.2963;0.3108;0.3254;0.3399;0.3545;0.3690;0.3836;0.3981;0.4127;0.4272;0.4418;0.4563;0.4709;0.4854;0.5000;0.5926;0.6071;0.6217;0.6362;0.6508;0.6653;0.6799;0.6944;0.7090;0.7235;0.7381;0.7526;0.7672;0.7817;0.7963;0.7963;0.8108;0.8254;0.8399;0.8545;0.8690;0.8836;0.8981;0.9127;0.9272;0.9418;0.9563;0.9709;0.9854;1.0000"/></polyline><polyline points="0,220.8 0,220.8 0,220.8 0,220.8 0,220.8"><animate attributeName="points" values="0,220.8 0,220.8 0,220.8 0,220.8 0,220.8;0,220.8 0,220.8 0,220.8 0,220.8 0,220.8;0,220.8 0,220.8 0,220.8 0,220.8 0,220.8;0,220.8 0,220.8 0,220.8 0,220.8 0,220.8;0,220.8 0,220.8 0,220.8 0,220.8 0,220.8;0,220.8 0,220.8 0,220.8 0,220.8 0,220.8;0,220.8 0,220.8 0,220.8 0,220.8 0,220.8;0,220.8 0,220.8 0,220.8 0,220.8 0,220.8;0,220.8 0,220.8 0,220.8 0,220.8 0,220.8;0,220.8 0,220.8 0,220.8 0,220.8 0,220.8;0,220.8 0,220.8 0,220.8 0,220.8 0,220.8;0,220.8 0,220.8 0,220.8 0,220.8 0,220.8;0,220.8 0,220.8 0,220.8 0,220.8 0,220.8;0,220.8 0,220.8 0,220.8 0,220.8 0,220.8;0,220.8 0,220.8 0,220.8 0,220.8 0,220.8;0,220.8 0,220.8 0,220.8 0,220.8 0,220.8;0,220.8 0,220.8 0,220.8 0,220.8 0,220.8;0,220.8 0,220.8 0,220.8 0,220.8 0,220.8;0,220.8 0,220.8 0,220.8 0,220.8 0,220.8;0,220.8 0,220.8 0,220.8 0,220.8 0,220.8;0,220.8 0,220.8 0,220.8 0,220.8 0,220.8;0,220.8 0,220.8 0,220.8 0,220.8 0,220.8;0,220.8 0,220.8 0,220.8 0,220.8 0,220.8;0,220.8 0,220.8 0,220.8 0,220.8 0,220.8;0,220.8 0,220.8 0,220.8 0,220.8 0,220.8;0,220.8 0,220.8 0,220.8 0,220.8 0,220.8;0,220.8 0,220.8 0,220.8 0,220.8 0,220.8;0,220.8 0,220.8 0,220.8 0,220.8 0,220.8;0,220.8 0,220.8 0,220.8 0,220.8 0,220.8;0,220.8 0,220.8 0,220.8 0,220.8 0,220.8;0,220.8 0,220.8 0,220.8 0,220.8 0,220.8;0,220.8 0,220.8 0,220.8 0,220.8 0,220.8;0,220.8 0,220.8 0,220.8 0,220.8 0,220.8;0,220.8 0,220.8 0,220.8 0,220.8 0,220.8;0,220.8 0,220.8 0,220.8 0,220.8 0,220.8;0,220.8 0,220.8 0,220.8 0,220.8 0,220.8;0,220.8 0,220.8 0,220.8 0,220.8 0,220.8;0,220.8 0,220.8 0,220.8 0,220.8 0,220.8;0,220.8 0,220.8 0,220.8 0,220.8 0,220.8;0,220.8 0,220.8 0,220.8 0,220.8 0,220.8;0,220.8 0,220.8 0,220.8 0,220.8 0,220.8;0,220.8 0,220.8 0,220.8 0,220.8 0,220.8;0,220.8 0,220.8 0,220.8 0,220.8 0,220.8;0,220.8 0,220.8 0,220.8 0,220.8 0,220.8;0,220.8 0,220.8 0,220.8 0,220.8 0,220.8;0,220.8 0,220.8 0,220.8 0,220.8 0,220.8;0,220.8 0,220.8 0,220.8 0,220.8 0,220.8;0,220.8 0,220.8 0,220.8 0,220.8 0,220.8;0,220.8 0,220.8 0,220.8 0,220.8 0,220.8;0,220.8 0,220.8 0,220.8 0,220.8 0,220.8;0,220.8 0,220.8 0,220.8 0,220.8 0,220.8;0,220.8 0,220.8 0,220.8 0,220.8 0,220.8;0,220.8 0,220.8 0,220.8 0,220.8 0,220.8;0,220.8 0,220.8 0,220.8 0,220.8 0,220.8;0,220.8 0,220.8 0,220.8 0,220.8 0,220.8;0,220.8 0,220.8 0,220.8 0,220.8 0,220.8;0,220.8 0,220.8 0,220.8 0,220.8 0,220.8;0,220.8 0,220.8 0,220.8 0,220.8 0,220.8;0,220.8 0,220.8 0,220.8 0,220.8 0,220.8;0,220.8 0,220.8 0,220.8 0,220.8 0,220.8;0,220.8 0,220.8 0,220.8 0,220.8 0,220.8" dur="5.4s" repeatCount="indefinite" calcMode="linear" keyTimes="0.0000;0.0926;0.1071;0.1217;0.1362;0.1508;0.1653;0.1799;0.1944;0.2090;0.2235;0.2381;0.2526;0.2672;0.2817;0.2963;0.2963;0.3108;0.3254;0.3399;0.3545;0.3690;0.3836;0.3981;0.4127;0.4272;0.4418;0.4563;0.4709;0.4854;0.5000;0.5926;0.6071;0.6217;0.6362;0.6508;0.6653;0.6799;0.6944;0.7090;0.7235;0.7381;0.7526;0.7672;0.7817;0.7963;0.7963;0.8108;0.8254;0.8399;0.8545;0.8690;0.8836;0.8981;0.9127;0.9272;0.9418;0.9563;0.9709;0.9854;1.0000"/></polyline><polyline points="0,220.8 0,198.8 25.4,253.2 49.8,305.8 53.2,313"><animate attributeName="points" values="0,220.8 0,198.8 25.4,253.2 49.8,305.8 53.2,313;0,220.8 0,198.8 25.4,253.2 49.8,305.8 53.2,313;0,220.8 0,198.8 26.2,252.8 51.4,305.1 54.8,312.3;0,220.8 0,198.8 28.4,251.7 55.8,302.8 59.5,309.9;0,220.8 0,198.8 31.9,249.6 62.7,298.8 66.9,305.6;0,220.8 0,198.8 36.3,246.6 71.4,292.8 76.2,299.1;0,220.8 0,198.8 41.2,242.4 81.1,284.6 86.5,290.4;0,220.8 0,198.8 46.2,237.1 90.7,274.3 96.9,279.4;0,220.8 0,198.8 50.6,231 99.5,262.2 106.3,266.5;0,220.8 0,198.8 54.3,224.4 106.7,249.2 113.9,252.6;0,220.8 0,198.8 56.9,217.7 112,236.1 119.6,238.6;0,220.8 0,198.8 58.6,211.5 115.3,223.8 123.1,225.5;0,220.8 0,198.8 59.5,206.2 117.1,213.4 125,214.4;0,220.8 0,198.8 59.9,202.2 117.8,205.4 125.8,205.9;0,220.8 0,198.8 60,199.7 118,200.5 126,200.6;0,220.8 0,198.8 60,198.8 118,198.8 126,198.8;0,220.8 0,198.8 60,198.8 118,198.8 126,198.8;0,220.8 0,198.8 60,198 118,197.1 126,197;0,220.8 0,198.8 59.9,195.4 117.8,192.2 125.8,191.7;0,220.8 0,198.8 59.5,191.4 117.1,184.2 125,183.3;0,220.8 0,198.8 58.6,186.1 115.3,173.8 123.1,172.1;0,220.8 0,198.8 56.9,179.9 112,161.6 119.6,159;0,220.8 0,198.8 54.3,173.2 106.7,148.4 113.9,145;0,220.8 0,198.8 50.6,166.6 99.5,135.4 106.3,131.1;0,220.8 0,198.8 46.2,160.5 90.7,123.4 96.9,118.3;0,220.8 0,198.8 41.2,155.2 81.1,113.1 86.5,107.2;0,220.8 0,198.8 36.3,151.1 71.4,104.8 76.2,98.5;0,220.8 0,198.8 31.9,148 62.7,98.8 66.9,92;0,220.8 0,198.8 28.4,146 55.8,94.8 59.5,87.8;0,220.8 0,198.8 26.2,144.8 51.4,92.6 54.8,85.4;0,220.8 0,198.8 25.4,144.4 49.8,91.9 53.2,84.6;0,220.8 0,198.8 25.4,144.4 49.8,91.9 53.2,84.6;0,220.8 0,198.8 26.2,144.8 51.4,92.6 54.8,85.4;0,220.8 0,198.8 28.4,146 55.8,94.8 59.5,87.8;0,220.8 0,198.8 31.9,148 62.7,98.8 66.9,92;0,220.8 0,198.8 36.3,151.1 71.4,104.8 76.2,98.5;0,220.8 0,198.8 41.2,155.2 81.1,113.1 86.5,107.2;0,220.8 0,198.8 46.2,160.5 90.7,123.4 96.9,118.3;0,220.8 0,198.8 50.6,166.6 99.5,135.4 106.3,131.1;0,220.8 0,198.8 54.3,173.2 106.7,148.4 113.9,145;0,220.8 0,198.8 56.9,179.9 112,161.6 119.6,159;0,220.8 0,198.8 58.6,186.1 115.3,173.8 123.1,172.1;0,220.8 0,198.8 59.5,191.4 117.1,184.2 125,183.3;0,220.8 0,198.8 59.9,195.4 117.8,192.2 125.8,191.7;0,220.8 0,198.8 60,198 118,197.1 126,197;0,220.8 0,198.8 60,198.8 118,198.8 126,198.8;0,220.8 0,198.8 60,198.8 118,198.8 126,198.8;0,220.8 0,198.8 60,199.7 118,200.5 126,200.6;0,220.8 0,198.8 59.9,202.2 117.8,205.4 125.8,205.9;0,220.8 0,198.8 59.5,206.2 117.1,213.4 125,214.4;0,220.8 0,198.8 58.6,211.5 115.3,223.8 123.1,225.5;0,220.8 0,198.8 56.9,217.7 112,236.1 119.6,238.6;0,220.8 0,198.8 54.3,224.4 106.7,249.2 113.9,252.6;0,220.8 0,198.8 50.6,231 99.5,262.2 106.3,266.5;0,220.8 0,198.8 46.2,237.1 90.7,274.3 96.9,279.4;0,220.8 0,198.8 41.2,242.4 81.1,284.6 86.5,290.4;0,220.8 0,198.8 36.3,246.6 71.4,292.8 76.2,299.1;0,220.8 0,198.8 31.9,249.6 62.7,298.8 66.9,305.6;0,220.8 0,198.8 28.4,251.7 55.8,302.8 59.5,309.9;0,220.8 0,198.8 26.2,252.8 51.4,305.1 54.8,312.3;0,220.8 0,198.8 25.4,253.2 49.8,305.8 53.2,313" dur="5.4s" repeatCount="indefinite" calcMode="linear" keyTimes="0.0000;0.0926;0.1071;0.1217;0.1362;0.1508;0.1653;0.1799;0.1944;0.2090;0.2235;0.2381;0.2526;0.2672;0.2817;0.2963;0.2963;0.3108;0.3254;0.3399;0.3545;0.3690;0.3836;0.3981;0.4127;0.4272;0.4418;0.4563;0.4709;0.4854;0.5000;0.5926;0.6071;0.6217;0.6362;0.6508;0.6653;0.6799;0.6944;0.7090;0.7235;0.7381;0.7526;0.7672;0.7817;0.7963;0.7963;0.8108;0.8254;0.8399;0.8545;0.8690;0.8836;0.8981;0.9127;0.9272;0.9418;0.9563;0.9709;0.9854;1.0000"/></polyline><polyline points="0,220.8 0,242.8 25.4,297.2 49.8,349.8 53.2,357"><animate attributeName="points" values="0,220.8 0,242.8 25.4,297.2 49.8,349.8 53.2,357;0,220.8 0,242.8 25.4,297.2 49.8,349.8 53.2,357;0,220.8 0,242.8 26.2,296.8 51.4,349.1 54.8,356.3;0,220.8 0,242.8 28.4,295.7 55.8,346.8 59.5,353.9;0,220.8 0,242.8 31.9,293.6 62.7,342.8 66.9,349.6;0,220.8 0,242.8 36.3,290.6 71.4,336.8 76.2,343.1;0,220.8 0,242.8 41.2,286.4 81.1,328.6 86.5,334.4;0,220.8 0,242.8 46.2,281.1 90.7,318.3 96.9,323.4;0,220.8 0,242.8 50.6,275 99.5,306.2 106.3,310.5;0,220.8 0,242.8 54.3,268.4 106.7,293.2 113.9,296.6;0,220.8 0,242.8 56.9,261.7 112,280.1 119.6,282.6;0,220.8 0,242.8 58.6,255.5 115.3,267.8 123.1,269.5;0,220.8 0,242.8 59.5,250.2 117.1,257.4 125,258.4;0,220.8 0,242.8 59.9,246.2 117.8,249.4 125.8,249.9;0,220.8 0,242.8 60,243.7 118,244.5 126,244.6;0,220.8 0,242.8 60,242.8 118,242.8 126,242.8;0,220.8 0,242.8 60,242.8 118,242.8 126,242.8;0,220.8 0,242.8 60,242 118,241.1 126,241;0,220.8 0,242.8 59.9,239.4 117.8,236.2 125.8,235.7;0,220.8 0,242.8 59.5,235.4 117.1,228.2 125,227.3;0,220.8 0,242.8 58.6,230.1 115.3,217.8 123.1,216.1;0,220.8 0,242.8 56.9,223.9 112,205.6 119.6,203;0,220.8 0,242.8 54.3,217.2 106.7,192.4 113.9,189;0,220.8 0,242.8 50.6,210.6 99.5,179.4 106.3,175.1;0,220.8 0,242.8 46.2,204.5 90.7,167.4 96.9,162.3;0,220.8 0,242.8 41.2,199.2 81.1,157.1 86.5,151.2;0,220.8 0,242.8 36.3,195.1 71.4,148.8 76.2,142.5;0,220.8 0,242.8 31.9,192 62.7,142.8 66.9,136;0,220.8 0,242.8 28.4,190 55.8,138.8 59.5,131.8;0,220.8 0,242.8 26.2,188.8 51.4,136.6 54.8,129.4;0,220.8 0,242.8 25.4,188.4 49.8,135.9 53.2,128.6;0,220.8 0,242.8 25.4,188.4 49.8,135.9 53.2,128.6;0,220.8 0,242.8 26.2,188.8 51.4,136.6 54.8,129.4;0,220.8 0,242.8 28.4,190 55.8,138.8 59.5,131.8;0,220.8 0,242.8 31.9,192 62.7,142.8 66.9,136;0,220.8 0,242.8 36.3,195.1 71.4,148.8 76.2,142.5;0,220.8 0,242.8 41.2,199.2 81.1,157.1 86.5,151.2;0,220.8 0,242.8 46.2,204.5 90.7,167.4 96.9,162.3;0,220.8 0,242.8 50.6,210.6 99.5,179.4 106.3,175.1;0,220.8 0,242.8 54.3,217.2 106.7,192.4 113.9,189;0,220.8 0,242.8 56.9,223.9 112,205.6 119.6,203;0,220.8 0,242.8 58.6,230.1 115.3,217.8 123.1,216.1;0,220.8 0,242.8 59.5,235.4 117.1,228.2 125,227.3;0,220.8 0,242.8 59.9,239.4 117.8,236.2 125.8,235.7;0,220.8 0,242.8 60,242 118,241.1 126,241;0,220.8 0,242.8 60,242.8 118,242.8 126,242.8;0,220.8 0,242.8 60,242.8 118,242.8 126,242.8;0,220.8 0,242.8 60,243.7 118,244.5 126,244.6;0,220.8 0,242.8 59.9,246.2 117.8,249.4 125.8,249.9;0,220.8 0,242.8 59.5,250.2 117.1,257.4 125,258.4;0,220.8 0,242.8 58.6,255.5 115.3,267.8 123.1,269.5;0,220.8 0,242.8 56.9,261.7 112,280.1 119.6,282.6;0,220.8 0,242.8 54.3,268.4 106.7,293.2 113.9,296.6;0,220.8 0,242.8 50.6,275 99.5,306.2 106.3,310.5;0,220.8 0,242.8 46.2,281.1 90.7,318.3 96.9,323.4;0,220.8 0,242.8 41.2,286.4 81.1,328.6 86.5,334.4;0,220.8 0,242.8 36.3,290.6 71.4,336.8 76.2,343.1;0,220.8 0,242.8 31.9,293.6 62.7,342.8 66.9,349.6;0,220.8 0,242.8 28.4,295.7 55.8,346.8 59.5,353.9;0,220.8 0,242.8 26.2,296.8 51.4,349.1 54.8,356.3;0,220.8 0,242.8 25.4,297.2 49.8,349.8 53.2,357" dur="5.4s" repeatCount="indefinite" calcMode="linear" keyTimes="0.0000;0.0926;0.1071;0.1217;0.1362;0.1508;0.1653;0.1799;0.1944;0.2090;0.2235;0.2381;0.2526;0.2672;0.2817;0.2963;0.2963;0.3108;0.3254;0.3399;0.3545;0.3690;0.3836;0.3981;0.4127;0.4272;0.4418;0.4563;0.4709;0.4854;0.5000;0.5926;0.6071;0.6217;0.6362;0.6508;0.6653;0.6799;0.6944;0.7090;0.7235;0.7381;0.7526;0.7672;0.7817;0.7963;0.7963;0.8108;0.8254;0.8399;0.8545;0.8690;0.8836;0.8981;0.9127;0.9272;0.9418;0.9563;0.9709;0.9854;1.0000"/></polyline><circle cx="0" cy="220.8" r="24" style="fill:var(--doodle-paper, #000)"><animate attributeName="cx" values="0;0;0;0;0;0;0;0;0;0;0;0;0;0;0;0;0;0;0;0;0;0;0;0;0;0;0;0;0;0;0;0;0;0;0;0;0;0;0;0;0;0;0;0;0;0;0;0;0;0;0;0;0;0;0;0;0;0;0;0;0" dur="5.4s" repeatCount="indefinite" calcMode="linear" keyTimes="0.0000;0.0926;0.1071;0.1217;0.1362;0.1508;0.1653;0.1799;0.1944;0.2090;0.2235;0.2381;0.2526;0.2672;0.2817;0.2963;0.2963;0.3108;0.3254;0.3399;0.3545;0.3690;0.3836;0.3981;0.4127;0.4272;0.4418;0.4563;0.4709;0.4854;0.5000;0.5926;0.6071;0.6217;0.6362;0.6508;0.6653;0.6799;0.6944;0.7090;0.7235;0.7381;0.7526;0.7672;0.7817;0.7963;0.7963;0.8108;0.8254;0.8399;0.8545;0.8690;0.8836;0.8981;0.9127;0.9272;0.9418;0.9563;0.9709;0.9854;1.0000"/><animate attributeName="cy" values="220.8;220.8;220.8;220.8;220.8;220.8;220.8;220.8;220.8;220.8;220.8;220.8;220.8;220.8;220.8;220.8;220.8;220.8;220.8;220.8;220.8;220.8;220.8;220.8;220.8;220.8;220.8;220.8;220.8;220.8;220.8;220.8;220.8;220.8;220.8;220.8;220.8;220.8;220.8;220.8;220.8;220.8;220.8;220.8;220.8;220.8;220.8;220.8;220.8;220.8;220.8;220.8;220.8;220.8;220.8;220.8;220.8;220.8;220.8;220.8;220.8" dur="5.4s" repeatCount="indefinite" calcMode="linear" keyTimes="0.0000;0.0926;0.1071;0.1217;0.1362;0.1508;0.1653;0.1799;0.1944;0.2090;0.2235;0.2381;0.2526;0.2672;0.2817;0.2963;0.2963;0.3108;0.3254;0.3399;0.3545;0.3690;0.3836;0.3981;0.4127;0.4272;0.4418;0.4563;0.4709;0.4854;0.5000;0.5926;0.6071;0.6217;0.6362;0.6508;0.6653;0.6799;0.6944;0.7090;0.7235;0.7381;0.7526;0.7672;0.7817;0.7963;0.7963;0.8108;0.8254;0.8399;0.8545;0.8690;0.8836;0.8981;0.9127;0.9272;0.9418;0.9563;0.9709;0.9854;1.0000"/></circle>
<text x="51" y="44" style="fill:var(--doodle-ink, #f4f1ea)" opacity="0.6" stroke="none" font-family="system-ui, sans-serif" font-size="22" text-anchor="middle">side</text>
<text x="51" y="401" style="fill:var(--doodle-ink, #f4f1ea)" opacity="0.6" stroke="none" font-family="system-ui, sans-serif" font-size="22" text-anchor="middle">top</text>
</g>
</svg>
